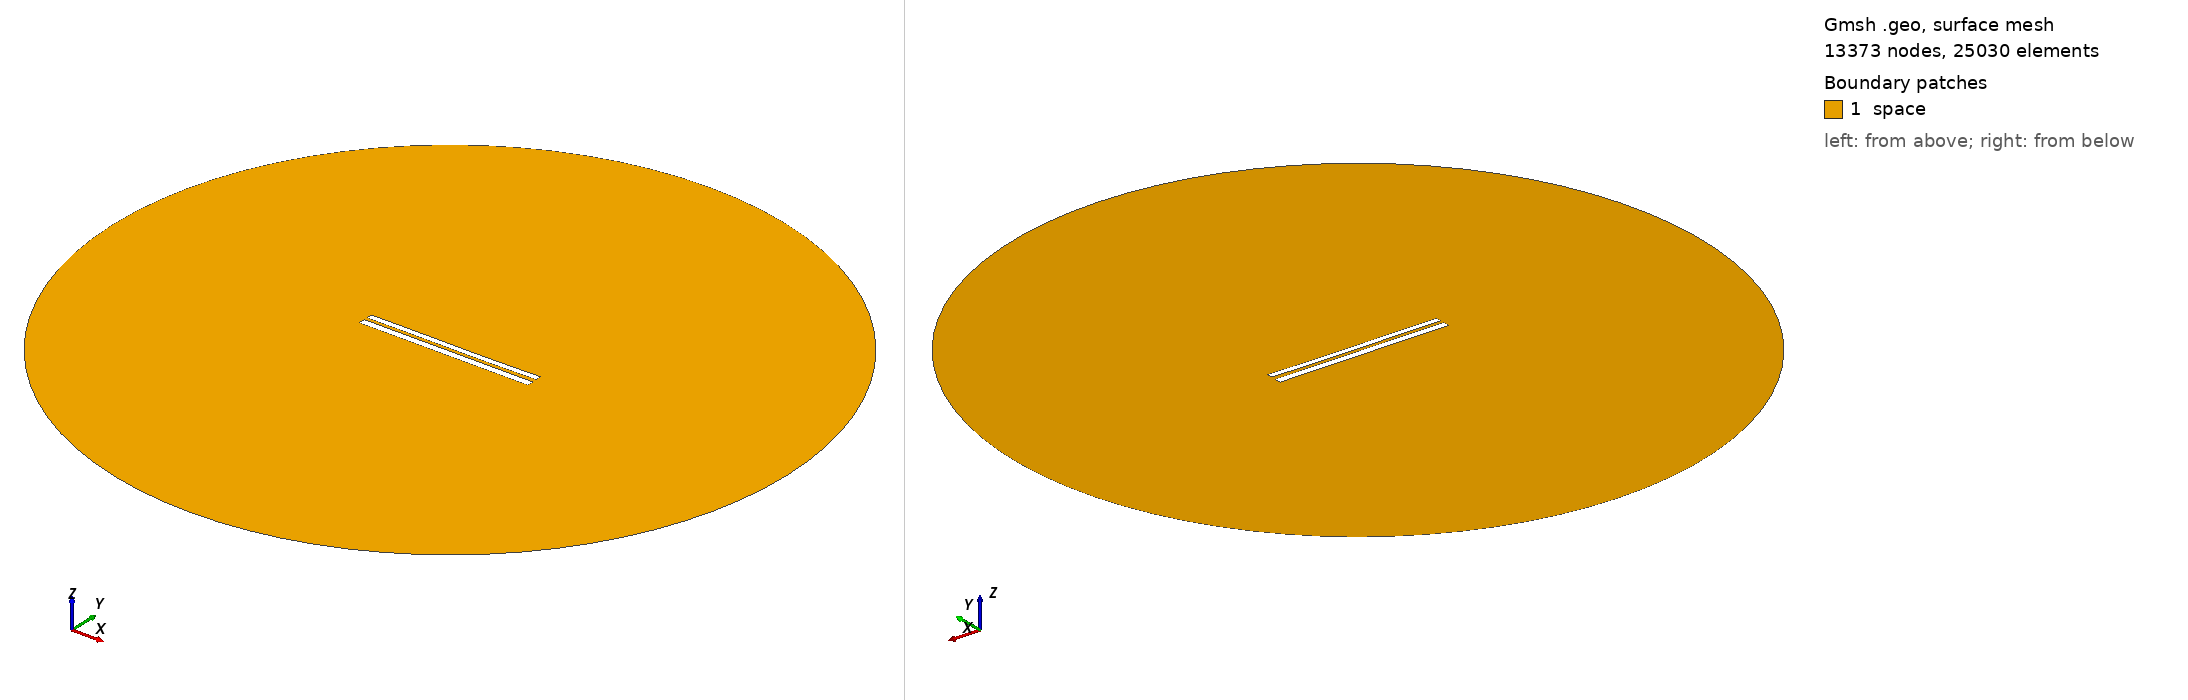

Gmsh geometry script, surface-meshed: 13373 nodes, 25030 surface elements. Boundary patches (legend numbers): 1 space. Left view from above one corner, right view from below the opposite corner. Legend entries are the model's physical surfaces. The drawing asked Gmsh for element sizes between 1% and 20% of the model's largest extent; the script's own settings can give other sizes.

=== 7418.geo (drawn) ===
//---------------------------------------
// Geometry kernel
//---------------------------------------

SetFactory("OpenCASCADE");



//---------------------------------------
// Parameters of the geometry
//---------------------------------------

// Overetch of the upper plate
overetch = 0.25;

// Distance between the plates
distance = 1.75;

// Discretization over the x axis (for the deformation)
nx = 50; 

// Length of the plate
L = 100 - overetch; 

// Number of modes
n = 4; 

// 1st mode coefficient
coeff(1) = 0.15;
beta(1) = 0.596864 * 3.1415926535 / L;

// 2nd mode coefficient
coeff(2) = -0.075;
beta(2) = 1.49418 * 3.1415926535 / L;

// 3rd mode coefficient
coeff(3) = 0.07499999999999998;
beta(3) = 2.50025 * 3.1415926535 / L;

// 4th mode coefficient
coeff(4) = 0.0;
beta(4) = 3.49999 * 3.1415926535 / L;



//---------------------------------------
// Upper plate (deformed rectangle)
//---------------------------------------

// Coordiantes of the upper plate
xmin = -50;
xmax = 50 - overetch;

// Height of the upper plate
yheight = 4 - 2 * overetch;

// Indexes of the points
UpperID[] = {};
LowerID[] = {};
LeftID[] = {};
RightID[] = {};

// Point index
p = 1;

// Horizontal edges
For i In {1:nx}
    x = xmin + (i-1)*(xmax - xmin)/(nx-1);

    y_bottom = distance / 2 + overetch;
    For j In {1:n}
        C = (Cosh(beta(j)*L) + Cos(beta(j)*L)) / (Sinh(beta(j)*L) + Sin(beta(j)*L));
        y_bottom  = y_bottom + coeff(j) * (Cosh(beta(j)*(x+50)) - Cos(beta(j)*(x+50)) - C * (Sinh(beta(j)*(x+50)) - Sin(beta(j)*(x+50))));
    EndFor

    y_top = y_bottom + yheight;

    Point(p) = {x, y_top, 0, 1.0};
    UpperID[i] = p;
    p = p + 1;

    Point(p) = {x, y_bottom, 0, 1.0};
    LowerID[i] = p;
    p = p + 1;
EndFor

// Create point lists
UpperPts[] = {}; LowerPts[] = {};
For i In {1:nx}
  UpperPts[] += {UpperID[i]};
  LowerPts[] += {LowerID[i]};
EndFor

// Build splines
Spline(1) = {UpperPts[]};
Spline(2) = {LowerPts[]};
Line(3) = {LowerPts[nx-1], UpperPts[nx-1]};
Line(4) = {LowerPts[0], UpperPts[0]};

// Build the plane surface
Curve Loop(1) = {2, 3, -1, -4};
Plane Surface(1) = {1};



//---------------------------------------
// Lower plate (rectangle)
//---------------------------------------

// Vertices
Point(1001) = {-50, -1, 0, 1.0};
Point(1002) = { 50, -1, 0, 1.0};
Point(1003) = { 50,  -5, 0, 1.0};
Point(1004) = {-50,  -5, 0, 1.0};

// Edges
Line(5) = {1001, 1002};
Line(6) = {1002, 1003};
Line(7) = {1003, 1004};
Line(8) = {1004, 1001};

// Plane surface
Line Loop(2) = {5, 6, 7, 8};
Plane Surface(2) = {2}; 



//---------------------------------------
// Outer (fictious) boundary
//---------------------------------------

// Points
Point(1005) = {0, 0, 0};       // Center
Point(1006) = {200, 0, 0};     // Start point
Point(1007) = {0, 200, 0};     // 90 degrees
Point(1008) = {-200, 0, 0};    // 180 degrees
Point(1009) = {0, -200, 0};    // 270 degrees

// Circle arcs (each needs start, center, end)
Circle(9) = {1006, 1005, 1007};
Circle(10) = {1007, 1005, 1008};
Circle(11) = {1008, 1005, 1009};
Circle(12) = {1009, 1005, 1006};

// Plane surface for the entire domain
Curve Loop(3) = {9, 10, 11, 12};
Surface(3) = {3};

// Subtract the plates from the whole domain to obtain the actual domain where we want to solve the equations
BooleanDifference{ Surface{3}; Delete; }{ Surface{1}; Surface{2}; Delete; }




//---------------------------------------
// Transfinite Lines/Curves
//---------------------------------------

// Set the number of points on the boundaries
r = 7;

// Plates
Transfinite Curve {1, 2} = 50*r Using Progression 1;
Transfinite Curve {3, 4} = 2*r Using Progression 1;
Transfinite Line {5, 7} = 50*r Using Progression 1;
Transfinite Line {6, 8} = 2*r Using Progression 1;

// Outer boundary
Transfinite Line {9, 10, 11, 12} = 20 Using Progression 1;



//---------------------------------------
// Physical groups
//---------------------------------------                

// Physical curves (boundaries)
Physical Line("force_segment", 10) = {2};
Physical Line("upper_plate", 11) = {1, 3, 4};
Physical Line("lower_plate", 12) = {5, 6, 7, 8};
Physical Line("boundary", 20) = {9, 10, 11, 12};

// Physical Surfaces
Physical Surface("space", 30) = {3};



//---------------------------------------
// 6. Generate the Mesh
//---------------------------------------

// 2D mesh generation
Mesh 2;
